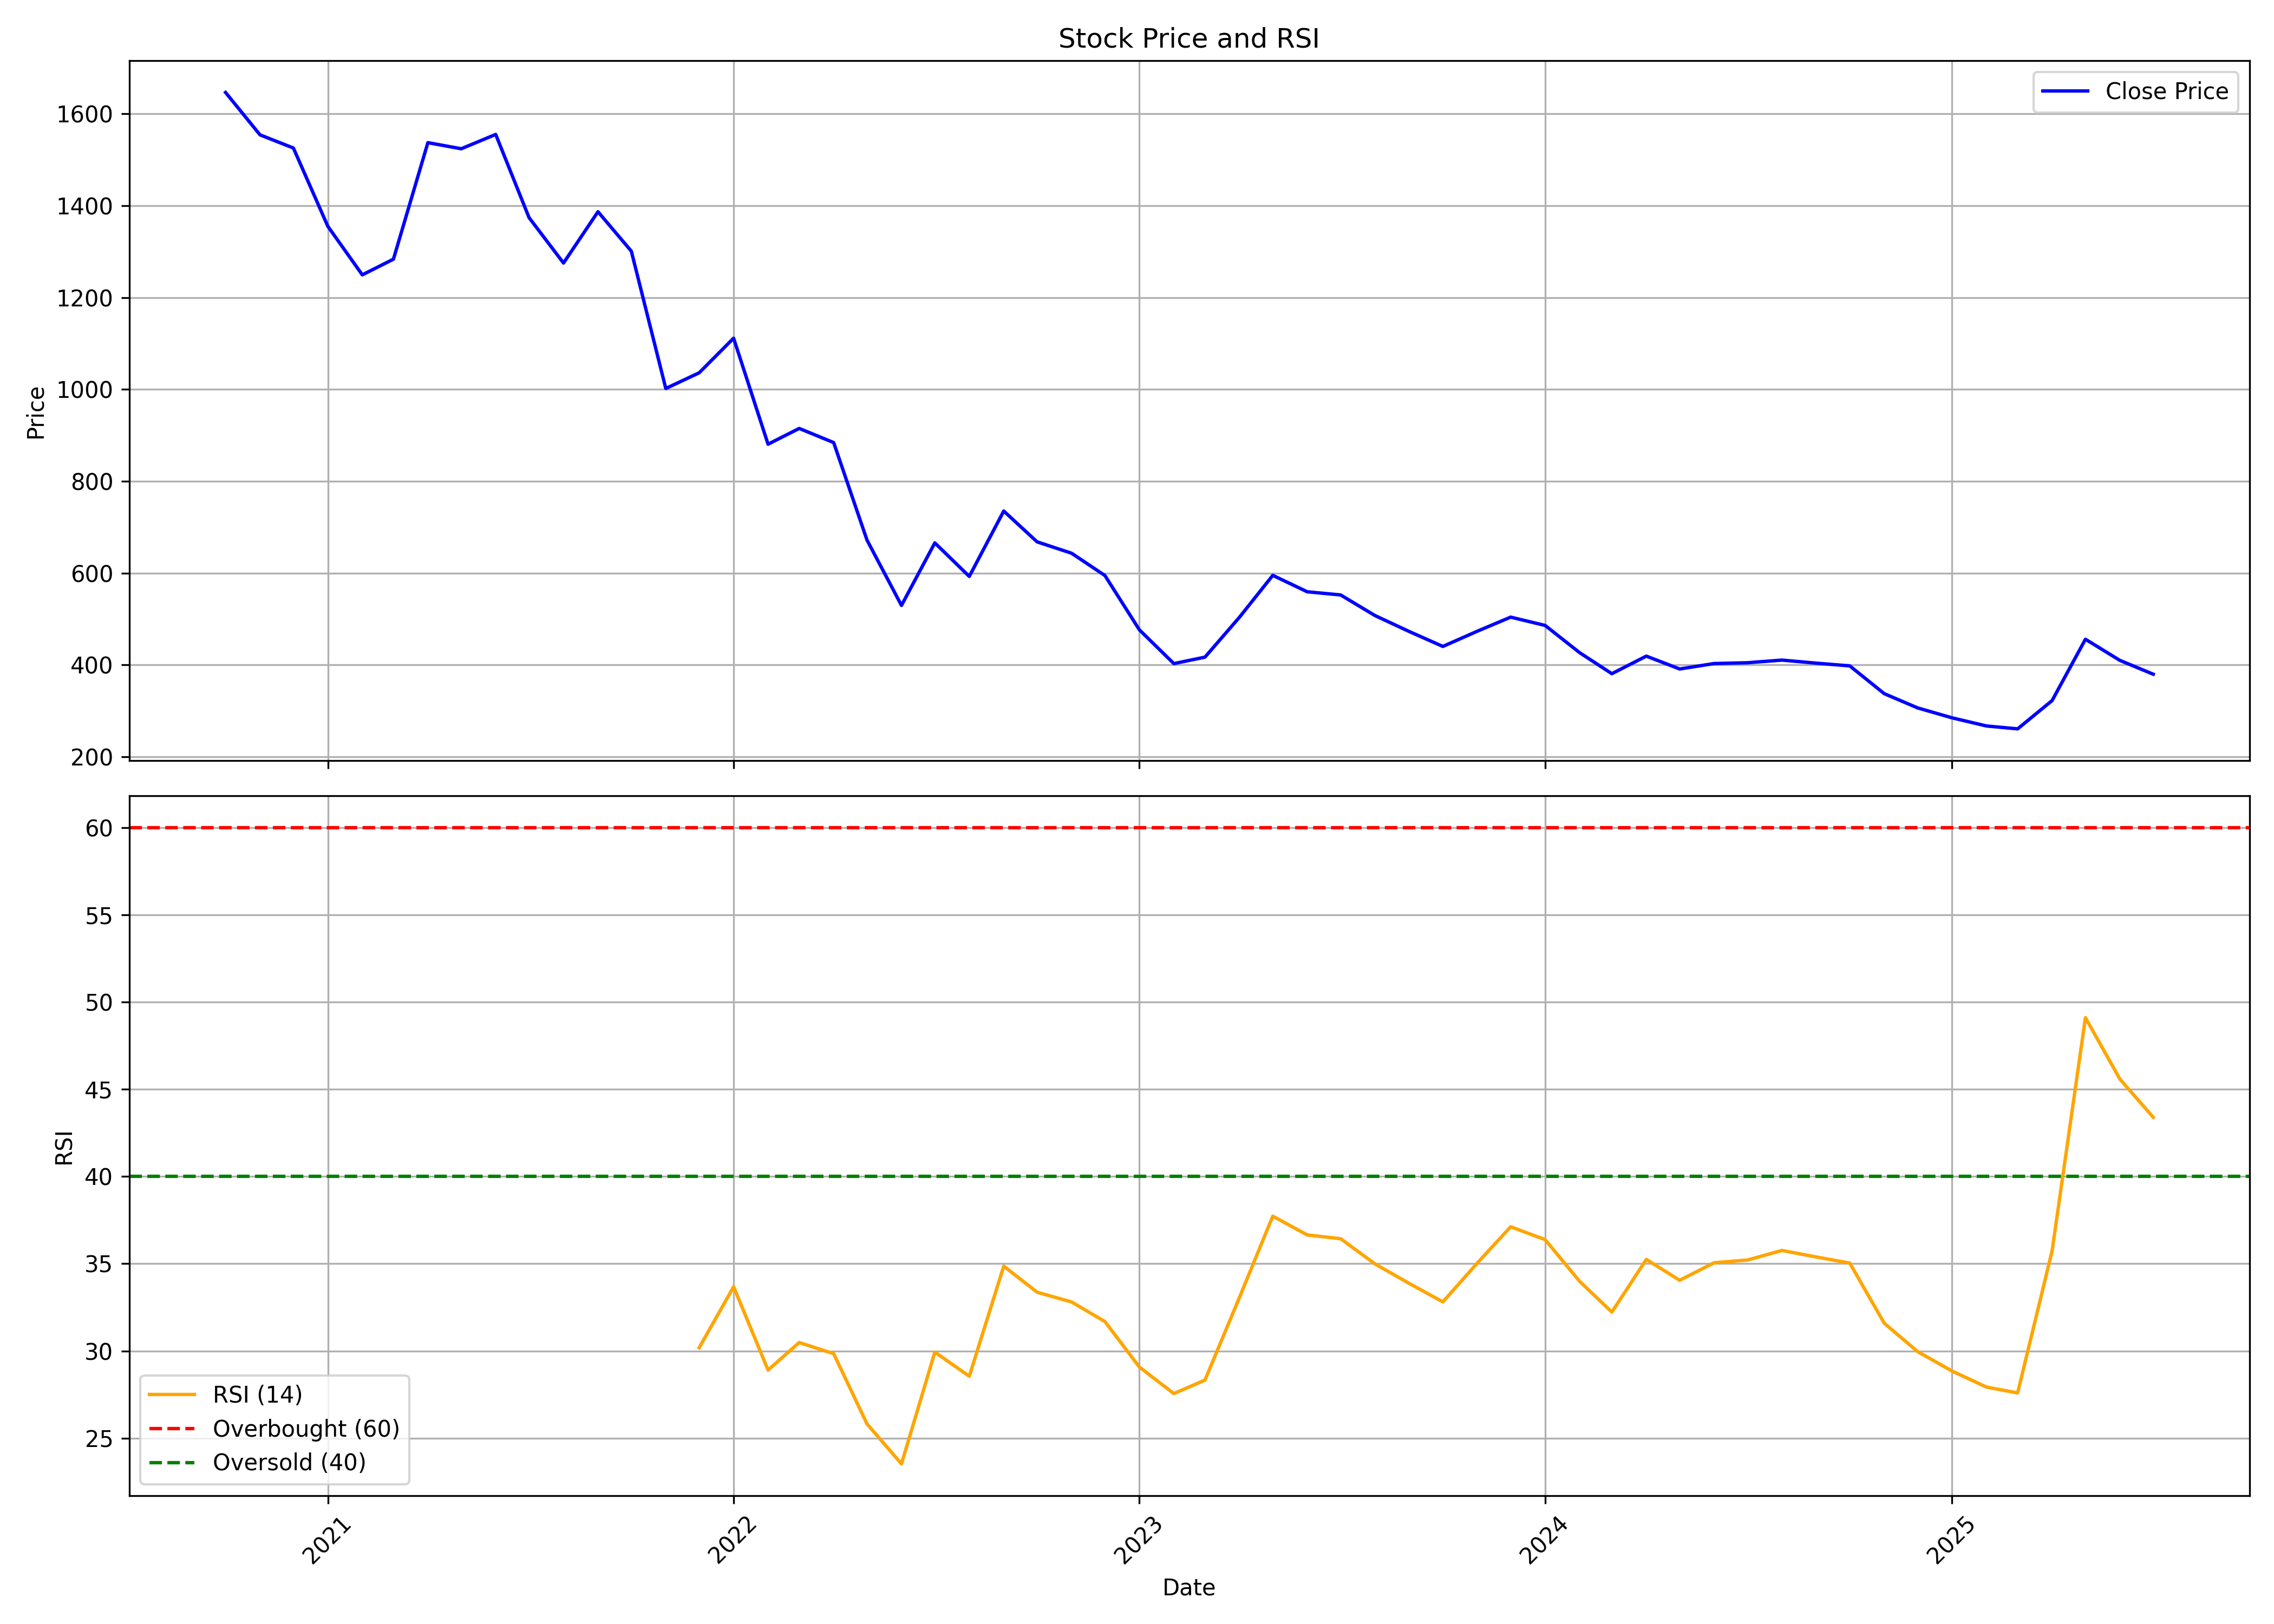

The file beside this chart, header and first rows:
, date, symbol, open, high, low, close, volume, rsi
0, 2020-10-01, VALIANTORG, 1474, 1923, 1426, 1646, 530512, 
1, 2020-11-01, VALIANTORG, 1651, 1912, 1468, 1554, 939556, 
2, 2020-12-01, VALIANTORG, 1565, 1978, 1512, 1525, 991963, 
3, 2021-01-01, VALIANTORG, 1526, 1584, 1346, 1355, 453742, 
4, 2021-02-01, VALIANTORG, 1356, 1480, 1227, 1249, 452668, 
5, 2021-03-01, VALIANTORG, 1256, 1316, 1114, 1283, 863461, 
6, 2021-04-01, VALIANTORG, 1283, 1605, 1230, 1537, 914962, 
7, 2021-05-01, VALIANTORG, 1564, 1836, 1478, 1524, 2154266, 
8, 2021-06-01, VALIANTORG, 1510, 1709, 1468, 1555, 1185501, 
9, 2021-07-01, VALIANTORG, 1565, 1565, 1346, 1374, 746195, 
10, 2021-08-01, VALIANTORG, 1381, 1479, 1272, 1275, 1674861, 
11, 2021-09-01, VALIANTORG, 1300, 1473, 1276, 1387, 1209008, 
12, 2021-10-01, VALIANTORG, 1377, 1654, 1286, 1301, 2395700, 
13, 2021-11-01, VALIANTORG, 1305, 1338, 996.9, 1002, 902988, 
14, 2021-12-01, VALIANTORG, 1017, 1117, 963.6, 1036, 954768, 30.18
15, 2022-01-01, VALIANTORG, 1068, 1350, 1037, 1111, 1583136, 33.68
16, 2022-02-01, VALIANTORG, 1130, 1187, 785.8, 880.5, 984844, 28.91
17, 2022-03-01, VALIANTORG, 880.5, 1083, 826.6, 914.8, 3717596, 30.48
18, 2022-04-01, VALIANTORG, 921.6, 1028, 861.2, 884.1, 1125494, 29.85
19, 2022-05-01, VALIANTORG, 877.9, 896.7, 620.7, 671.7, 1177413, 25.82
20, 2022-06-01, VALIANTORG, 676.5, 720.1, 500.7, 529.4, 2263976, 23.53
21, 2022-07-01, VALIANTORG, 528, 729, 521.5, 665.6, 4319721, 29.93
22, 2022-08-01, VALIANTORG, 671.3, 671.3, 571.1, 592.6, 1580937, 28.55
23, 2022-09-01, VALIANTORG, 601, 863.2, 590.1, 735, 4906592, 34.86
24, 2022-10-01, VALIANTORG, 737.9, 772.3, 663.6, 667.9, 628557, 33.37
25, 2022-11-01, VALIANTORG, 670.9, 747.3, 618.6, 643.1, 925570, 32.81
26, 2022-12-01, VALIANTORG, 646.6, 692.5, 566.1, 594.6, 729933, 31.69
27, 2023-01-01, VALIANTORG, 597.7, 606.5, 471, 476.3, 1026511, 29.08
28, 2023-02-01, VALIANTORG, 478.9, 484.5, 399.4, 402.8, 1414635, 27.56
29, 2023-03-01, VALIANTORG, 405.0, 484.0, 355.0, 416.9, 6564726, 28.33
30, 2023-04-01, VALIANTORG, 420.8, 528.0, 420, 503.6, 3423951, 33.07
31, 2023-05-01, VALIANTORG, 503.6, 607.0, 460.0, 595, 5564975, 37.73
32, 2023-06-01, VALIANTORG, 590.4, 635.0, 540.8, 559.2, 2294298, 36.65
33, 2023-07-01, VALIANTORG, 563, 568.0, 487.1, 552.3, 1739084, 36.43
34, 2023-08-01, VALIANTORG, 555, 557.8, 453.4, 507.3, 2770059, 34.99
35, 2023-09-01, VALIANTORG, 509.8, 531, 463.5, 472.4, 1617286, 33.86
36, 2023-10-01, VALIANTORG, 472.4, 492.4, 431, 440.1, 895443, 32.81
37, 2023-11-01, VALIANTORG, 440.1, 477.6, 423.5, 473.3, 1329826, 35.04
38, 2023-12-01, VALIANTORG, 473.0, 517, 460.1, 504, 1959176, 37.12
39, 2024-01-01, VALIANTORG, 504.0, 516.1, 481.0, 485.9, 1137728, 36.38
40, 2024-02-01, VALIANTORG, 487.3, 494.5, 425.0, 426.6, 1146336, 33.99
41, 2024-03-01, VALIANTORG, 430, 469.7, 377.0, 380.8, 2220634, 32.23
42, 2024-04-01, VALIANTORG, 403, 440.8, 394.6, 419, 1312754, 35.25
43, 2024-05-01, VALIANTORG, 419, 426.9, 387.6, 391, 699528, 34.05
44, 2024-06-01, VALIANTORG, 396.0, 451.8, 368.1, 402.9, 1198399, 35.06
45, 2024-07-01, VALIANTORG, 402.0, 434.7, 370.0, 404.6, 1680115, 35.21
46, 2024-08-01, VALIANTORG, 405.1, 423, 383.9, 410.4, 1112746, 35.76
47, 2024-09-01, VALIANTORG, 414.9, 456.2, 394.2, 403.7, 2212619, 35.39
48, 2024-10-01, VALIANTORG, 405.0, 440.0, 385.1, 397.8, 1158128, 35.04
49, 2024-11-01, VALIANTORG, 400, 435.6, 306.8, 337.4, 1009216, 31.59
50, 2024-12-01, VALIANTORG, 335.1, 349.5, 300.0, 306.4, 871634, 29.97
51, 2025-01-01, VALIANTORG, 307.0, 320.4, 275.0, 284.7, 692803, 28.85
52, 2025-02-01, VALIANTORG, 284.7, 299.9, 255.5, 267, 1304650, 27.93
53, 2025-03-01, VALIANTORG, 266, 295, 227.1, 260.6, 2007884, 27.6
54, 2025-04-01, VALIANTORG, 264.5, 386.9, 260, 322.2, 3359775, 35.73
55, 2025-05-01, VALIANTORG, 316.1, 468.6, 285.2, 455.8, 2867796, 49.1
56, 2025-06-01, VALIANTORG, 457.9, 507.8, 401.0, 409.8, 1624423, 45.58
57, 2025-07-01, VALIANTORG, 414.4, 434.0, 376.0, 379.6, 355103, 43.39
